Dataset: data (GitHub, anmesh-vicky/Bilinear_Coord_Ebeam). Classes: Centred, Hexagonal, Noise, Obilique, Rectangular, Square, centred, hexagonal, noise, oblique, rectangular, square.

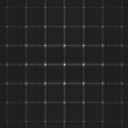
Label: rectangular

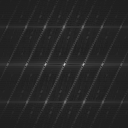
Label: centred

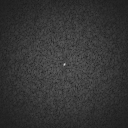
Label: noise

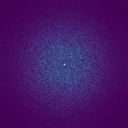
Label: Noise

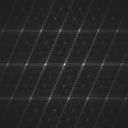
Label: oblique

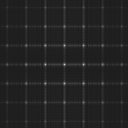
Label: square
